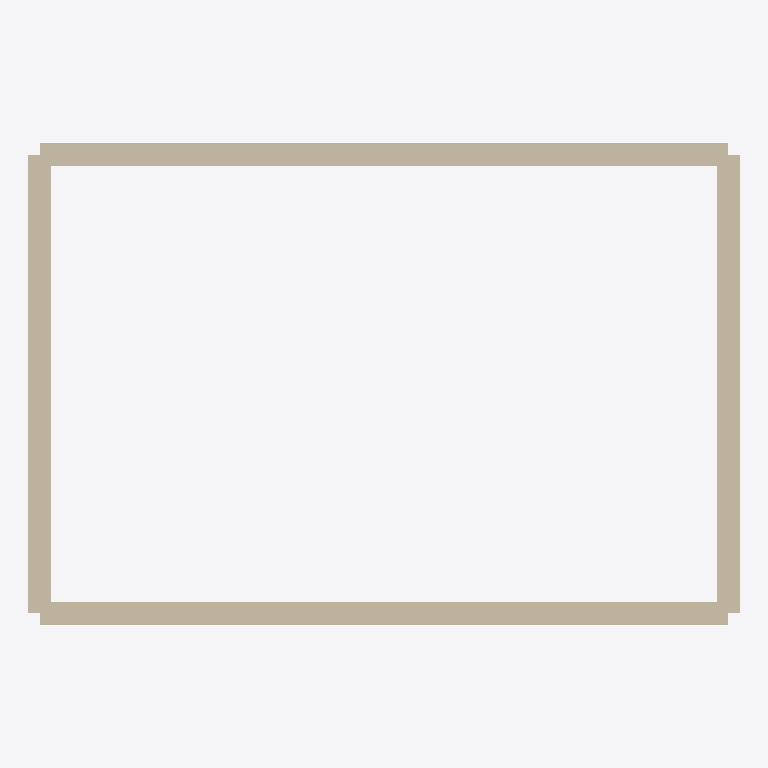
Plan cut of the same IFC building model at storey 'Ground Floor' (level 0.00 m, cut at 1.40 m), seen from above with north up, elements coloured by IFC class (only those large enough to see are counted): 4 walls (beige). Cut surfaces are drawn darker.
Extent 6.2 m × 4.2 m × 3.2 m (x, y, z). Storeys (1): Ground Floor at 0.00 m. Elements (5): 4 IfcWall, 1 IfcSlab.

HEADER;
FILE_DESCRIPTION(('ViewDefinition [CoordinationView]'),'2;1');
FILE_NAME('sync_model.ifc','2026-03-17T20:00:00',('Open 2D Studio'),('OpenAEC Foundation'),'','Open 2D Studio 0.32.0','');
FILE_SCHEMA(('IFC4'));
ENDSEC;
DATA;
#30=IFCPROJECT('2M1HPqLSn0HQV00000000001',#24,'Test Project',$,$,$,$,(#15),#5);
#42=IFCSITE('2M1HPqLSn0HQV00000000002',#24,'Site',$,$,#41,$,$,.ELEMENT.,$,$,$,$,$);
#52=IFCBUILDING('2M1HPqLSn0HQV00000000004',#24,'Building',$,$,#51,$,$,.ELEMENT.,$,$,$);
#62=IFCBUILDINGSTOREY('2M1HPqLSn0HQV00000000006',#24,'Ground Floor',$,$,#61,$,$,.ELEMENT.,0.0);
#140=IFCWALL('2M1HPqLSn0HQV00000000010',#24,'Wall 1','External wall',$,$,#102,#130,$);
#340=IFCWALL('2M1HPqLSn0HQV00000000030',#24,'Wall 3','External wall',$,#302,#330,$,.STANDARD.);
#240=IFCWALL('2M1HPqLSn0HQV00000000020',#24,'Wall 2','Internal wall',$,#202,#230,$,.STANDARD.);
#440=IFCWALL('2M1HPqLSn0HQV00000000040',#24,'Wall 4','External wall',$,#402,#430,$,.STANDARD.);
ENDSEC;
